Run: headless pygame with SDL's dummy video driver; simulated clock (each Clock.tick advances the game by its frame time, no real sleeping); random seed 0; keys injected as events and as key.get_pressed() state; mouse plan: one left click at the window centre at the start of phase 2, then a move to the lower-right quarter at the start of phase 3.
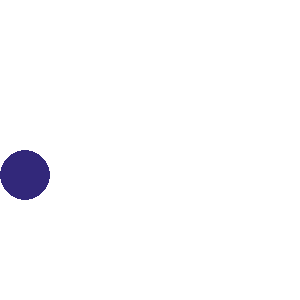
Frame 1 of 4 · flips 1–60 · no input
Frame 2 of 4 · flips 61–180 · clicked the window centre · tapped SPACE, RETURN · held RIGHT (→), D · screen unchanged from frame 1, image omitted
Frame 3 of 4 · flips 181–300 · moved the mouse to the lower-right quarter · held DOWN (↓), S · screen unchanged from frame 2, image omitted
Frame 4 of 4 · flips 301–420 · held LEFT (←), A, UP (↑), W · screen unchanged from frame 3, image omitted

The pygame program that drew these frames:

import sys

import pygame as pg
clock = pg.time.Clock()
pg.init()

screen = pg.display.set_mode((300,300))
red = (255,0,0)
green = (0,255,0)
blue = (0,0,255)
white = (255,255,255)
random = (50,40,122)

myRect = pg.Rect(0,150,50,50)
speed = 5
while True:
  pg.event.pump()
  mx,my = pg.mouse.get_pos()
  L,M,R = pg.mouse.get_pressed()
  if L == True:
    screen.fill(red)
  elif R == True:
    screen.fill(blue)
  else:
    screen.fill(white)
  pg.draw.ellipse(screen,random,myRect)
  if myRect.collidepoint(mx,my) and L == True:
    pg.draw.ellipse(screen,green,myRect)

  print(L,M,R)
  #print(mx,my)
  clock.tick(30)
  pg.display.flip()
